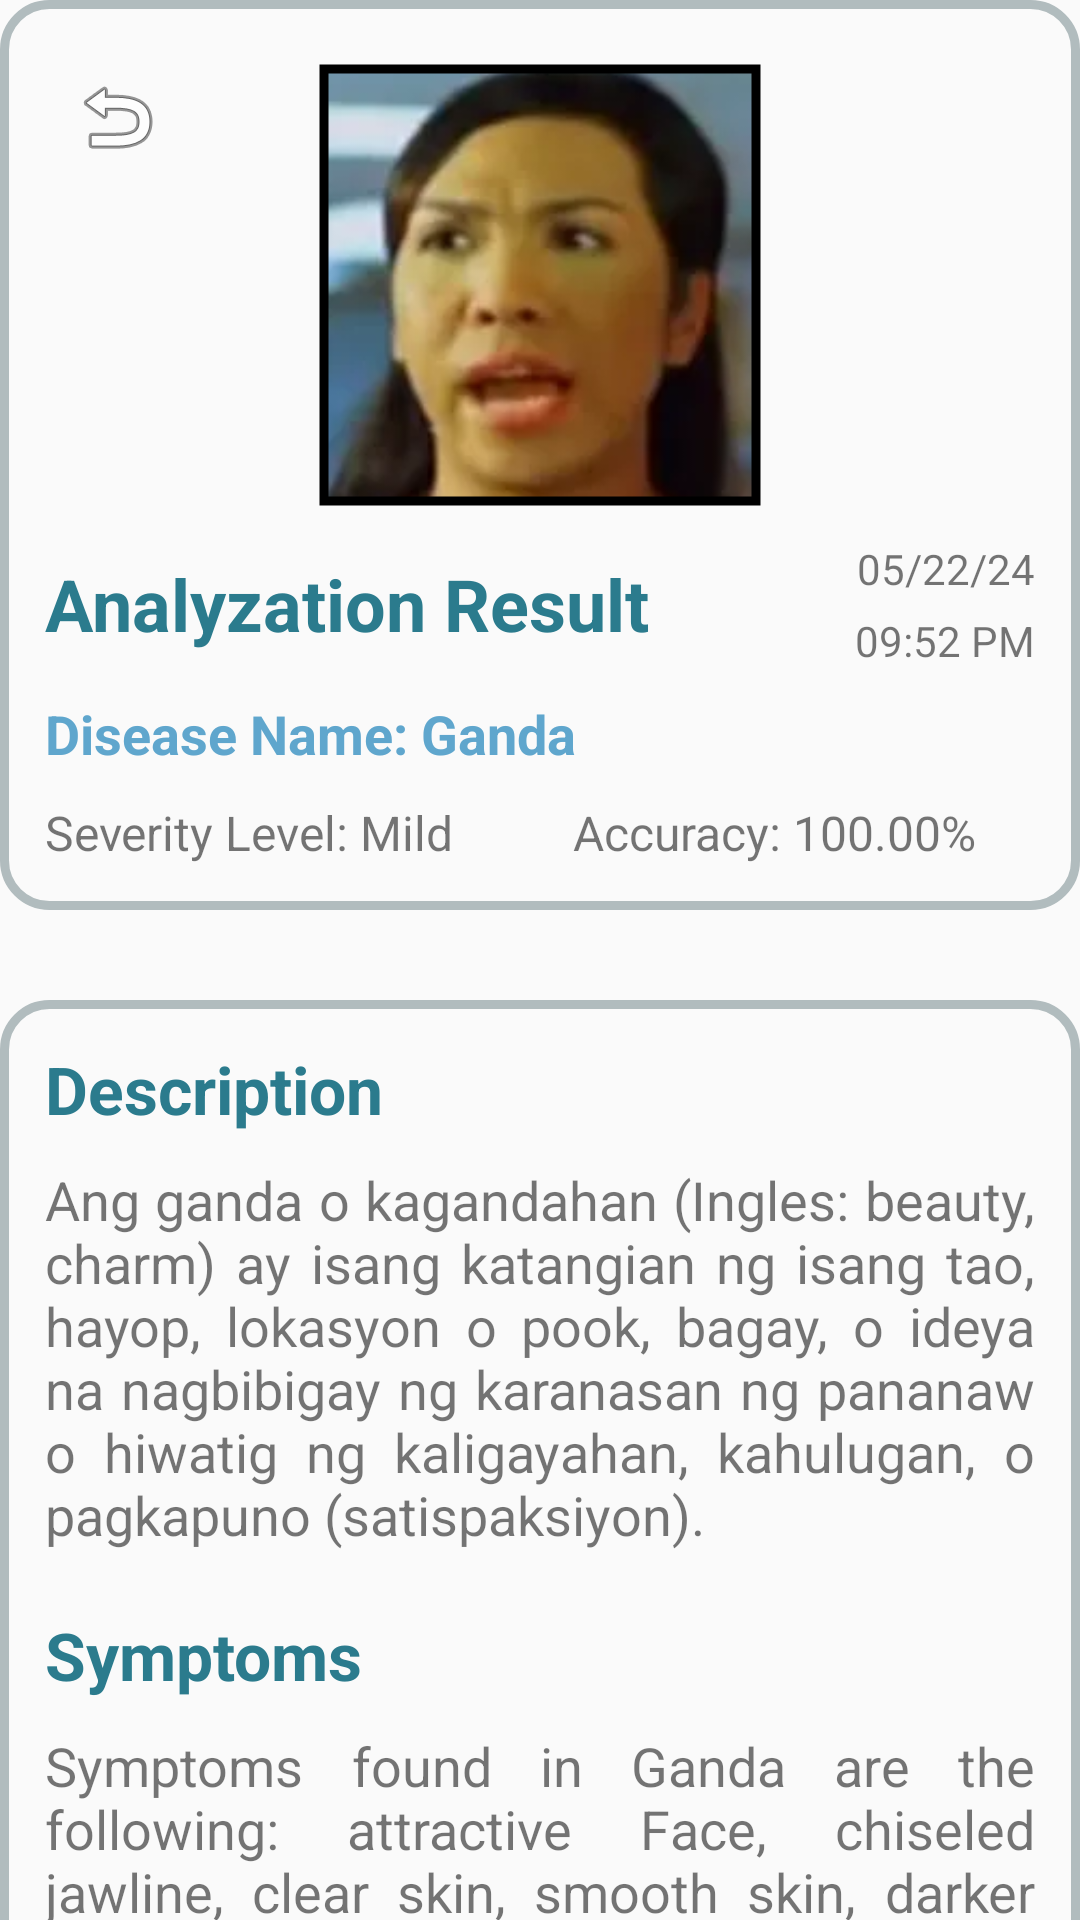

Layout XML and referenced resources for this Android screen:
<!-- AndroidManifest.xml: application theme Theme.AddtionalForm_DiagnosisResult -->
<!-- res/layout/activity_result.xml -->
<?xml version="1.0" encoding="utf-8"?>
<androidx.constraintlayout.widget.ConstraintLayout xmlns:android="http://schemas.android.com/apk/res/android"
    xmlns:app="http://schemas.android.com/apk/res-auto"
    xmlns:tools="http://schemas.android.com/tools"
    android:layout_width="match_parent"
    android:layout_height="match_parent"
    android:layout_margin="25dp"
    tools:context=".ResultActivity">

    <ScrollView
        android:layout_width="match_parent"
        android:layout_height="match_parent"
        android:scrollbars="none">

        <RelativeLayout
            android:layout_width="match_parent"
            android:layout_height="wrap_content">

            <RelativeLayout
                android:id="@+id/layout_Diagnosis"
                android:background="@drawable/layout_background"
                android:layout_width="match_parent"
                android:layout_height="wrap_content"
                android:padding="15dp"

                app:layout_constraintBottom_toBottomOf="parent"
                app:layout_constraintEnd_toEndOf="parent"
                app:layout_constraintStart_toStartOf="parent"
                app:layout_constraintTop_toTopOf="parent">

                <ImageButton
                    android:id="@+id/btnBackToAddInput"
                    android:layout_width="48dp"
                    android:layout_height="48dp"
                    android:layout_gravity="start"
                    android:background="#00000000"
                    android:contentDescription="Button to go back screen."
                    app:srcCompat="@android:drawable/ic_menu_revert" />

                <com.google.android.material.imageview.ShapeableImageView
                    android:id="@+id/imgDisease"
                    android:layout_width="150dp"
                    android:layout_height="150dp"
                    android:layout_centerHorizontal="true"
                    android:layout_marginTop="5dp"
                    android:padding="3sp"
                    android:scaleType="fitXY"
                    android:src="@drawable/disease_ganda"

                    app:shapeAppearanceOverlay="@style/roundedCorners"
                    app:strokeColor="@color/black"
                    app:strokeWidth="3sp" />

                <TextView
                    android:id="@+id/txtDate"
                    android:layout_width="wrap_content"
                    android:layout_height="wrap_content"
                    android:layout_below="@+id/imgDisease"
                    android:layout_alignParentRight="true"
                    android:layout_marginTop="10dp"

                    android:text="05/22/24"
                    android:textSize="14sp" />

                <TextView
                    android:id="@+id/txtTime"
                    android:layout_width="wrap_content"
                    android:layout_height="wrap_content"
                    android:layout_below="@id/txtDate"
                    android:layout_alignParentRight="true"
                    android:layout_marginTop="5dp"

                    android:text="09:52 PM"
                    android:textSize="14sp" />

                <TextView
                    android:id="@+id/ResultView"
                    android:layout_width="wrap_content"
                    android:layout_height="wrap_content"
                    android:layout_below="@id/imgDisease"
                    android:layout_marginTop="15dp"
                    android:text="Analyzation Result"
                    android:textColor="#2B7B8D"
                    android:textSize="24sp"

                    android:textStyle="bold"
                    app:layout_constraintBottom_toBottomOf="parent"
                    app:layout_constraintEnd_toEndOf="parent"
                    app:layout_constraintStart_toStartOf="parent"
                    app:layout_constraintTop_toTopOf="parent" />

                <TextView
                    android:id="@+id/txtDiseaseName"
                    android:layout_width="wrap_content"
                    android:layout_height="wrap_content"
                    android:layout_below="@id/ResultView"
                    android:layout_marginTop="15dp"
                    android:text="Disease Name: Ganda"
                    android:textColor="#5FA6CD"
                    android:textSize="18sp"

                    android:textStyle="bold"
                    app:layout_constraintBottom_toBottomOf="parent"
                    app:layout_constraintEnd_toEndOf="parent"
                    app:layout_constraintStart_toStartOf="parent"
                    app:layout_constraintTop_toTopOf="parent" />

                <TextView
                    android:id="@+id/txtSeverity"
                    android:layout_width="wrap_content"
                    android:layout_height="wrap_content"
                    android:layout_below="@id/txtDiseaseName"
                    android:layout_marginTop="10dp"
                    android:text="Severity Level: Mild"

                    android:textSize="16sp" />

                <TextView
                    android:id="@+id/txtAccuracy"
                    android:layout_width="wrap_content"
                    android:layout_height="wrap_content"
                    android:layout_below="@id/txtDiseaseName"
                    android:layout_alignParentEnd="true"
                    android:layout_marginStart="40dp"
                    android:layout_marginTop="10dp"

                    android:layout_toRightOf="@id/txtSeverity"
                    android:text="Accuracy: 100.00%"
                    android:textSize="16sp" />

            </RelativeLayout>

            <LinearLayout
                android:id="@+id/layout_Information"
                android:layout_width="match_parent"
                android:layout_height="wrap_content"
                android:layout_below="@+id/layout_Diagnosis"
                android:layout_marginTop="30dp"
                android:background="@drawable/layout_background"

                android:orientation="vertical"
                android:padding="15dp">

                <TextView
                    android:id="@+id/DescriptionView"
                    android:layout_width="wrap_content"
                    android:layout_height="wrap_content"
                    android:text="Description"
                    android:textColor="#2B7B8D"
                    android:textSize="22sp"

                    android:textStyle="bold" />

                <TextView
                    android:id="@+id/txtInformation_Description"
                    android:layout_width="wrap_content"
                    android:layout_height="wrap_content"
                    android:layout_below="@id/DescriptionView"
                    android:layout_marginTop="10dp"
                    android:justificationMode="inter_word"
                    android:text="Ang ganda o kagandahan (Ingles: beauty, charm) ay isang katangian ng isang tao, hayop, lokasyon o pook, bagay, o ideya na nagbibigay ng karanasan ng pananaw o hiwatig ng kaligayahan, kahulugan, o pagkapuno (satispaksiyon)."

                    android:textSize="18dp" />

                <TextView
                    android:id="@+id/SymptomsView"
                    android:layout_width="wrap_content"
                    android:layout_height="wrap_content"
                    android:layout_marginTop="20dp"
                    android:text="Symptoms"
                    android:textColor="#2B7B8D"
                    android:textSize="22sp"

                    android:textStyle="bold" />

                <TextView
                    android:id="@+id/txtInformation_Symptoms"
                    android:layout_width="wrap_content"
                    android:layout_height="wrap_content"
                    android:layout_marginTop="10dp"
                    android:justificationMode="inter_word"
                    android:text="Symptoms found in Ganda are the following: attractive Face, chiseled jawline, clear skin, smooth skin, darker under eyes (Appears during tiredness), small eyes (See handsome Squidward for reference)."

                    android:textSize="18dp" />

                <TextView
                    android:id="@+id/TreatmentView"
                    android:layout_width="wrap_content"
                    android:layout_height="wrap_content"
                    android:layout_below="@id/txtInformation_Symptoms"
                    android:layout_marginTop="20dp"
                    android:text="Treatments"
                    android:textColor="#2B7B8D"
                    android:textSize="22sp"

                    android:textStyle="bold" />

                <TextView
                    android:id="@+id/txtInformation_Treatment"
                    android:layout_width="wrap_content"
                    android:layout_height="wrap_content"
                    android:layout_below="@id/TreatmentView"
                    android:layout_marginTop="10dp"
                    android:justificationMode="inter_word"
                    android:text="Below are listed treatments for Ganda:
                    \n  Vicks VapoRub
                    \n  Efficascent Oil"

                    android:textSize="18dp" />

                <TextView
                    android:id="@+id/RecommendView"
                    android:layout_width="wrap_content"
                    android:layout_height="wrap_content"
                    android:layout_marginTop="20dp"
                    android:text="Recommendations"
                    android:textColor="#2B7B8D"
                    android:textSize="22sp"

                    android:textStyle="bold" />

                <TextView
                    android:id="@+id/txtRecommend"
                    android:layout_width="wrap_content"
                    android:layout_height="wrap_content"
                    android:layout_marginTop="10dp"
                    android:justificationMode="inter_word"
                    android:text="Eat vegetables and slay the day to achieve maximum effect."

                    android:textSize="18dp" />

                <Button
                    android:id="@+id/btnConfirmDiagnosis"
                    android:layout_width="150dp"
                    android:layout_height="wrap_content"
                    android:layout_gravity="center"
                    android:layout_marginTop="10dp"
                    android:background="@drawable/button_combine"
                    android:text="Confirm"
                    android:textColor="@color/white"

                    android:textSize="15sp"
                    android:textStyle="bold" />

            </LinearLayout>

        </RelativeLayout>

    </ScrollView>

</androidx.constraintlayout.widget.ConstraintLayout>
<!-- resources referenced by this layout -->
<resources>
  <!-- drawable disease_ganda: png bitmap (drawable, 55375 bytes) -->
  <!-- drawable layout_background (drawable) -->
  <?xml version="1.0" encoding="utf-8"?>
  <shape xmlns:android="http://schemas.android.com/apk/res/android">
  
      <solid android:color="#00000000"/>
      <stroke android:width="3dp" android:color="#B1BCBE" />
      <corners android:radius="15dp"/>
      <padding android:left="0dp" android:top="0dp" android:right="0dp" android:bottom="0dp" />
  
  </shape>
  <style name="Theme.AddtionalForm_DiagnosisResult" parent="Theme.AppCompat.DayNight.NoActionBar">
          
          <item name="colorPrimary">@color/purple_500</item>
          <item name="colorPrimaryVariant">@color/purple_700</item>
          <item name="colorOnPrimary">@color/white</item>
          
          <item name="colorSecondary">@color/teal_200</item>
          <item name="colorSecondaryVariant">@color/teal_700</item>
          <item name="colorOnSecondary">@color/black</item>
          
          <item name="android:statusBarColor">?attr/colorPrimaryVariant</item>
          
      </style>
  <!-- not gathered from this repository: default colours our renderer supplied (Android Studio template values) -->
  <color name="purple_500">#FF6200EE</color>
  <color name="purple_700">#FF3700B3</color>
  <color name="teal_200">#FF03DAC5</color>
  <color name="teal_700">#FF018786</color>
  <color name="black">#FF000000</color>
  <color name="white">#FFFFFFFF</color>
</resources>
